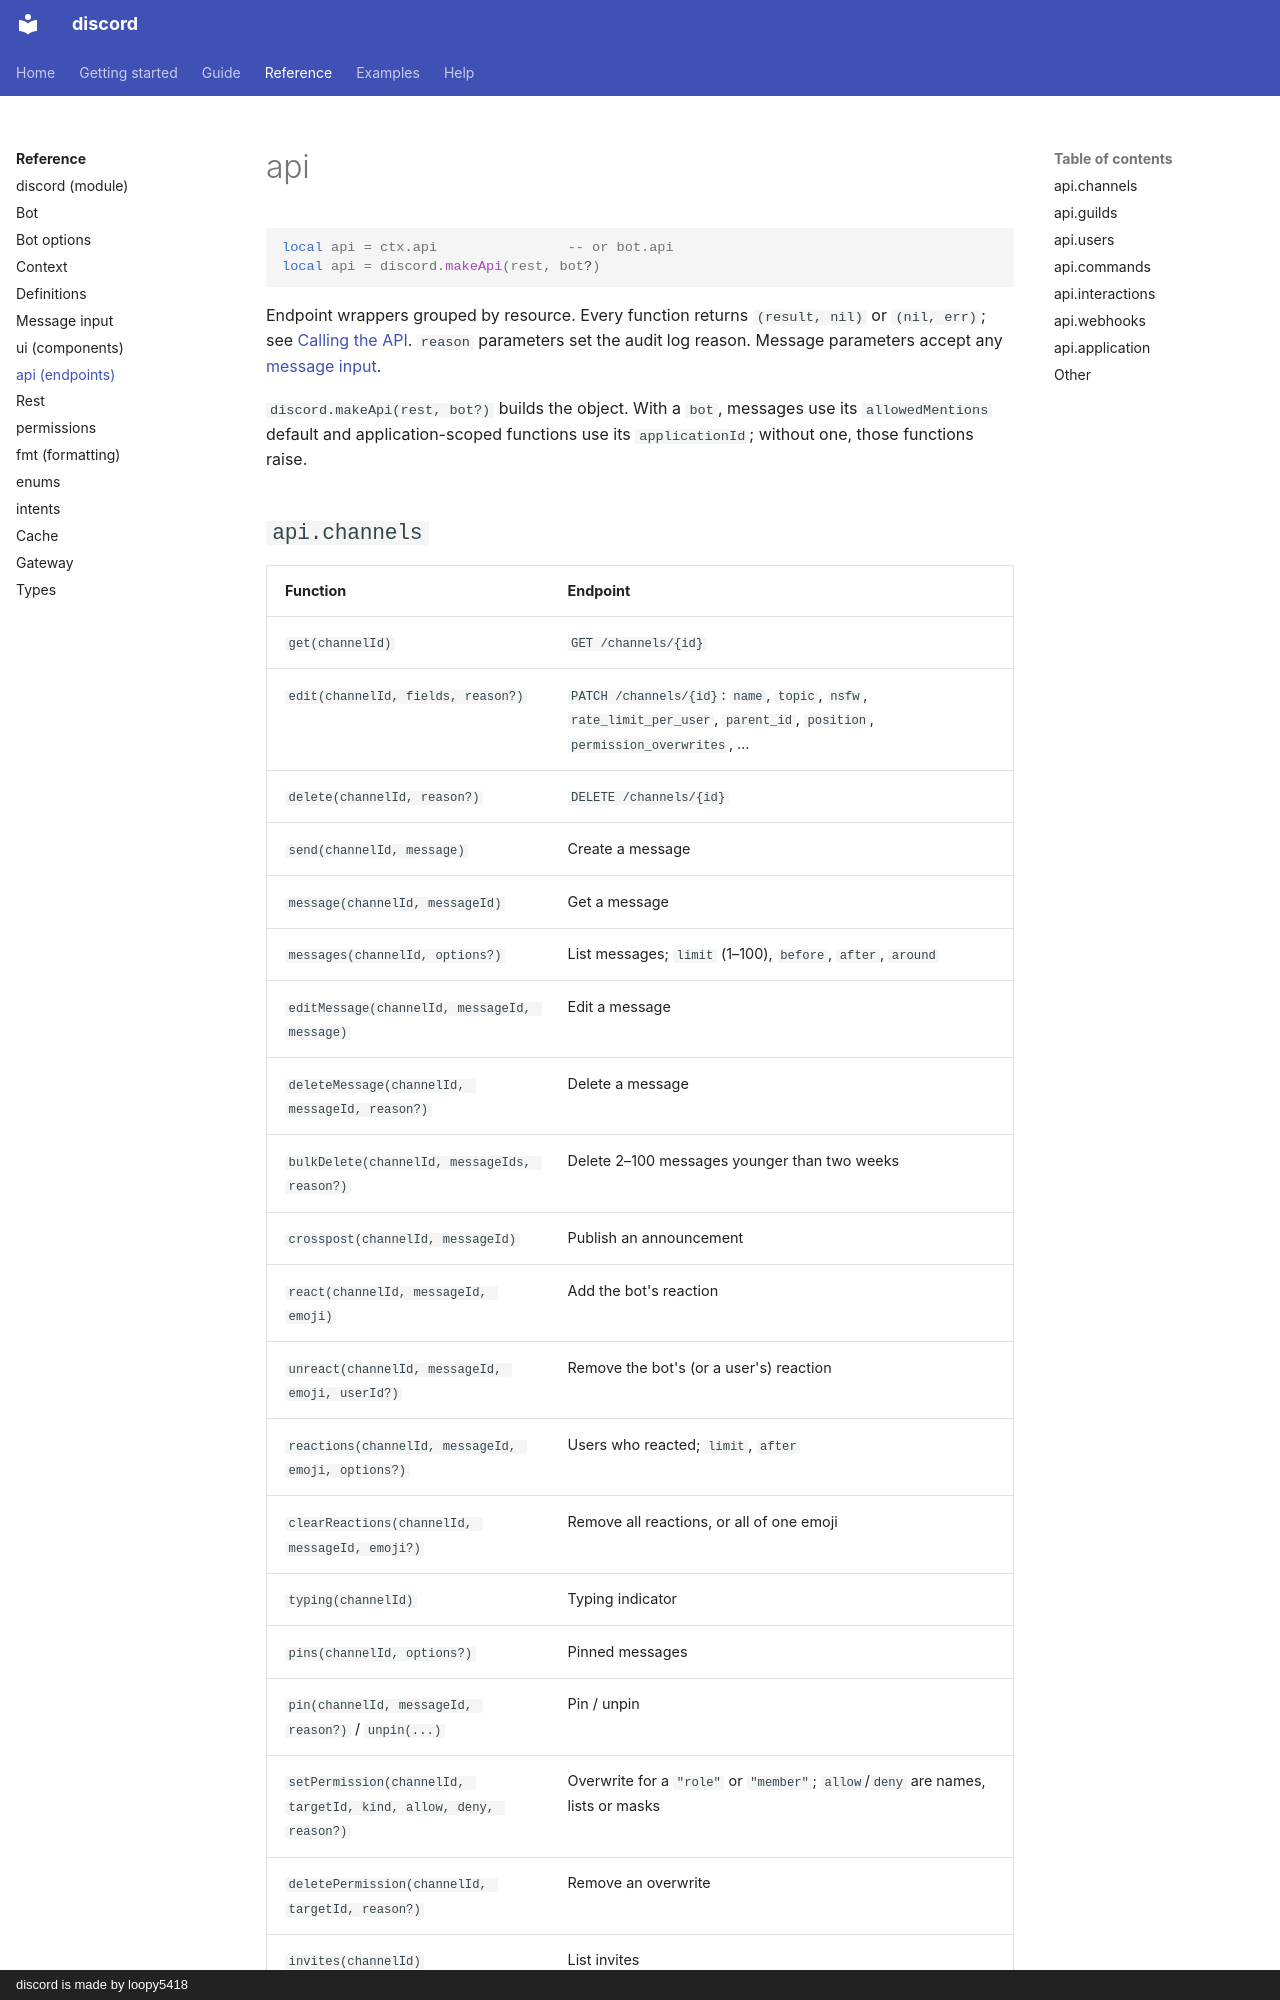

repository: loopy5418/discord-docs · page: reference/api/index.html · generator: mkdocs · copyright: discord is made by loopy5418

# api

```luau
local api = ctx.api                -- or bot.api
local api = discord.makeApi(rest, bot?)
```

Endpoint wrappers grouped by resource. Every function returns `(result, nil)` or `(nil, err)`; see [Calling the API](../guide/api.md). `reason` parameters set the audit log reason. Message parameters accept any [message input](message-input.md).

`discord.makeApi(rest, bot?)` builds the object. With a `bot`, messages use its `allowedMentions` default and application-scoped functions use its `applicationId`; without one, those functions raise.
